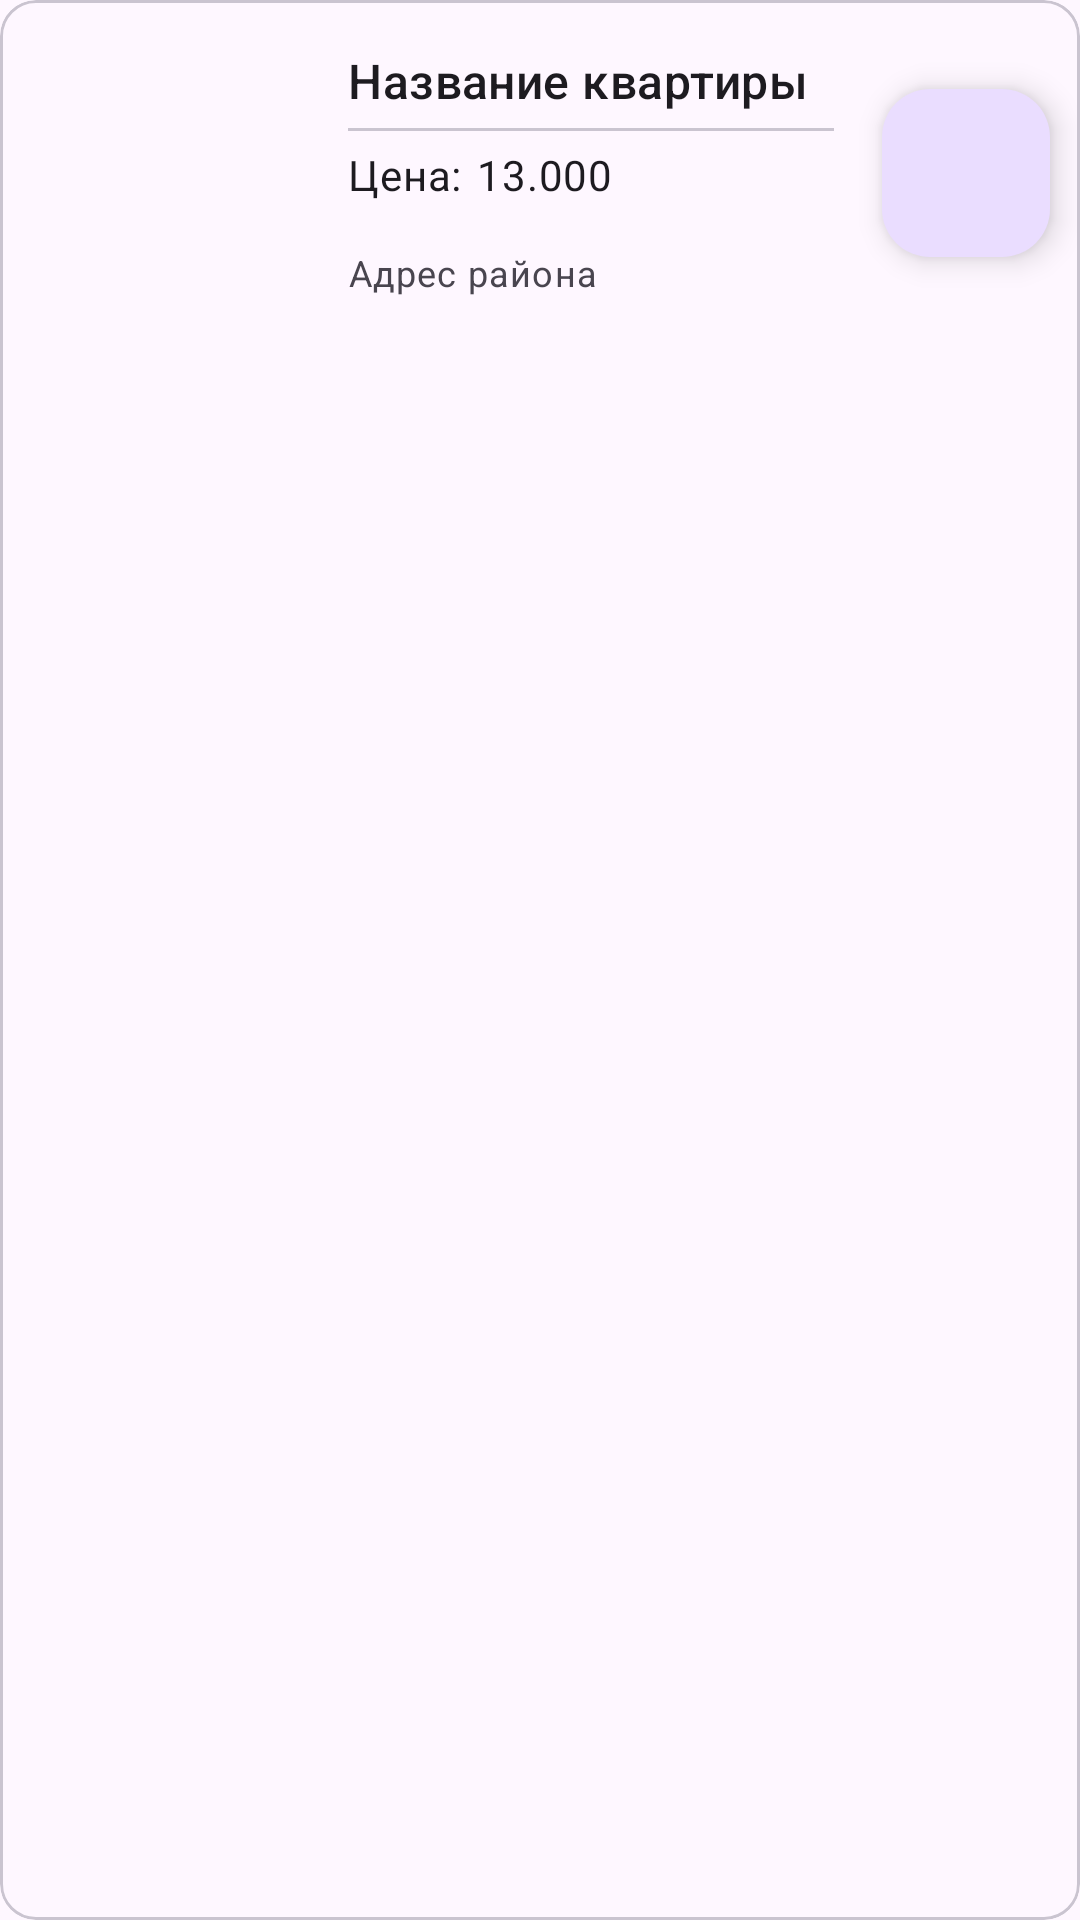

Reconstruct the res/layout file that produces this screen, plus the resources it refers to.
<!-- AndroidManifest.xml: application theme Theme.flatyApp -->
<!-- res/layout/flat_saved_card.xml -->
<?xml version="1.0" encoding="utf-8"?>
<com.google.android.material.card.MaterialCardView xmlns:android="http://schemas.android.com/apk/res/android"
    xmlns:app="http://schemas.android.com/apk/res-auto"
    style="@style/Widget.Material3.CardView.Outlined"
    android:layout_width="match_parent"
    android:layout_height="wrap_content"
    android:layout_margin="8dp"
    android:clickable="false"
    android:focusable="false"
    android:checkable="false">

    <androidx.constraintlayout.widget.ConstraintLayout
        android:layout_width="match_parent"
        android:layout_height="match_parent"
        >

        <ImageView
            android:id="@+id/flat_image"
            android:layout_width="100dp"
            android:layout_height="0dp"
            app:srcCompat="@drawable/empty_image"
            android:scaleType="centerCrop"
            app:layout_constraintStart_toStartOf="parent"
            app:layout_constraintTop_toTopOf="@id/card_body"
            app:layout_constraintBottom_toBottomOf="@id/card_body"
            />

        <LinearLayout
            android:id="@+id/card_body"
            app:layout_constraintTop_toTopOf="parent"
            app:layout_constraintStart_toEndOf="@id/flat_image"
            app:layout_constraintEnd_toStartOf="@+id/fav_flat_delete_button"
            android:layout_width="0dp"
            android:layout_height="wrap_content"
            android:orientation="vertical"
            android:padding="16dp"
            >

            <TextView
                android:layout_width="match_parent"
                android:layout_height="wrap_content"
                android:id="@+id/flat_title"
                android:text="@string/flat_name"
                android:textAppearance="?attr/textAppearanceTitleMedium"
                />

            <com.google.android.material.divider.MaterialDivider
                android:layout_width="match_parent"
                android:layout_height="wrap_content"
                android:layout_marginTop="5dp"
                android:layout_marginBottom="5dp"
                />

            <LinearLayout
                android:layout_width="match_parent"
                android:layout_height="wrap_content"
                android:orientation="horizontal"
                android:layout_marginBottom="15dp"
                >

                <TextView
                    android:layout_width="wrap_content"
                    android:layout_height="wrap_content"
                    android:text="@string/flat_price_card"
                    android:textAppearance="?attr/textAppearanceBodyMedium"
                    android:layout_marginEnd="5dp"
                    />

                <TextView
                    android:layout_width="wrap_content"
                    android:layout_height="wrap_content"
                    android:id="@+id/flat_price"
                    android:text="@string/money_text"
                    android:textAppearance="?attr/textAppearanceBodyMedium"
                    />

            </LinearLayout>

            <TextView
                android:layout_width="match_parent"
                android:layout_height="wrap_content"
                android:id="@+id/flat_region"
                android:text="@string/region_address"
                android:textAppearance="?attr/textAppearanceBodySmall"
                />

        </LinearLayout>

        <com.google.android.material.floatingactionbutton.FloatingActionButton
            android:id="@+id/fav_flat_delete_button"
            android:layout_width="wrap_content"
            android:layout_height="wrap_content"
            android:contentDescription="@string/fav_flat_delete_desc"
            app:srcCompat="@drawable/ic_baseline_delete_24"
            android:layout_marginEnd="10dp"
            app:layout_constraintRight_toRightOf="parent"
            app:layout_constraintTop_toTopOf="@id/card_body"
            app:layout_constraintBottom_toBottomOf="@id/card_body"
            />

    </androidx.constraintlayout.widget.ConstraintLayout>

</com.google.android.material.card.MaterialCardView>
<!-- resources referenced by this layout -->
<resources>
  <string name="fav_flat_delete_desc">Delete favorite flat</string>
  <string name="flat_name">Название квартиры</string>
  <string name="flat_price_card">Цена:</string>
  <string name="money_text">13.000</string>
  <string name="region_address">Адрес района</string>
  <style name="Theme.flatyApp" parent="Theme.Material3.Light.NoActionBar">
          
          <item name="colorPrimary">@color/main_color</item>
          <item name="colorPrimaryDark">@color/main_color</item>
          <item name="colorAccent">@color/teal_200</item>
          <item name="circularProgressIndicatorStyle">@style/Widget.App.CircularProgressIndicator</item>
      </style>
  <color name="main_color">#03A9F4</color>
  <color name="teal_200">#FF03DAC5</color>
  <style name="Widget.App.CircularProgressIndicator" parent="Widget.Material3.CircularProgressIndicator.Medium">
          <item name="materialThemeOverlay">@style/ThemeOverlay.App.CircularProgressIndicator</item>
          <item name="trackThickness">20dp</item>
      </style>
  <style name="ThemeOverlay.App.CircularProgressIndicator" parent="">
          <item name="indicatorColor">@color/white</item>
      </style>
  <color name="white">#FFFFFFFF</color>
</resources>
